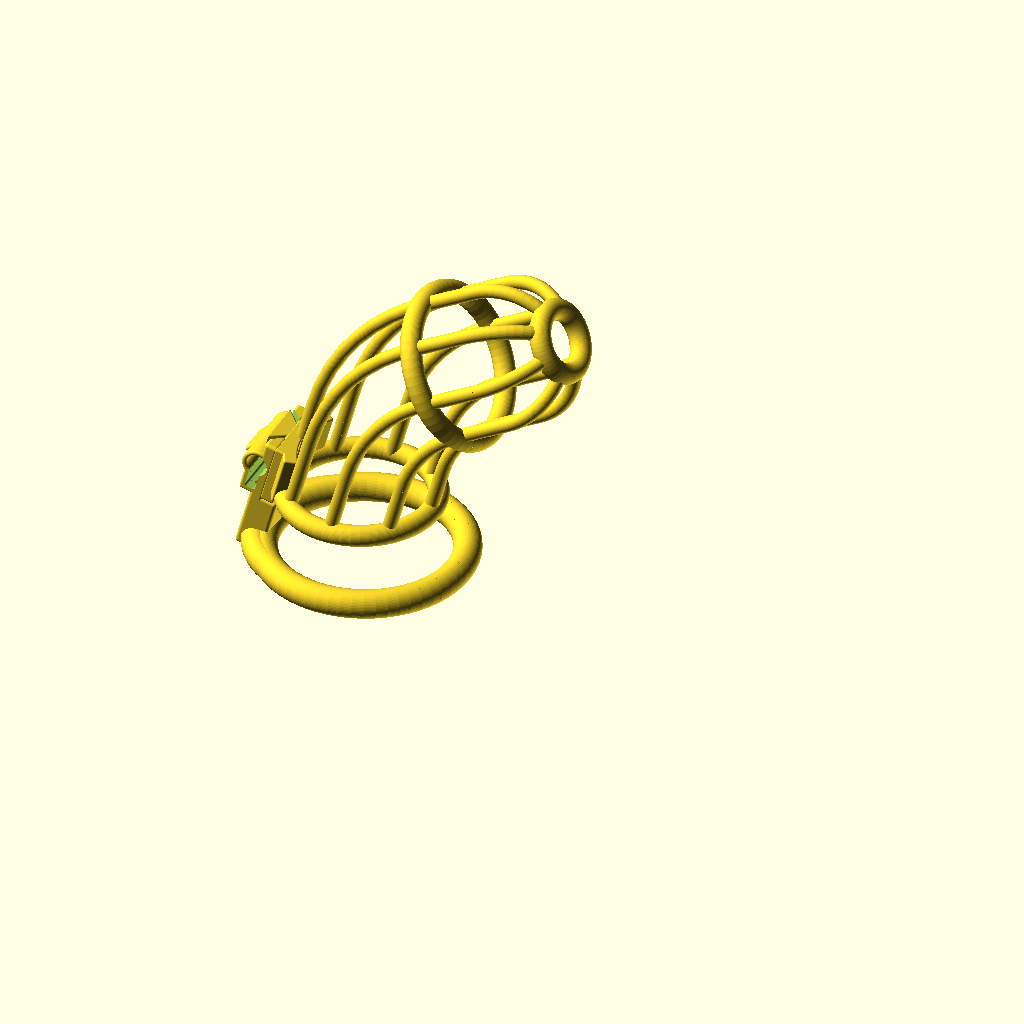
Cell 1 — every parameter at its default value.
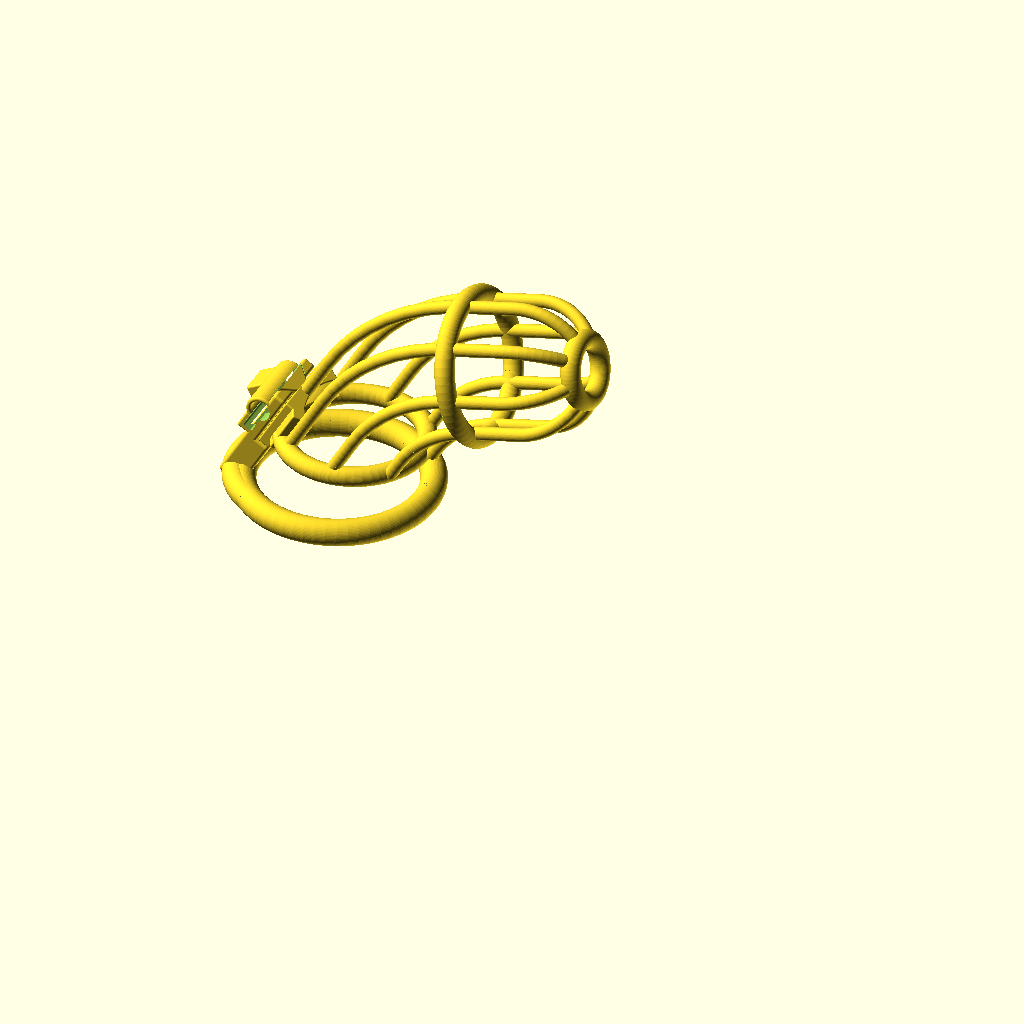
Cell 2: tilt = 30 (everything else at default).
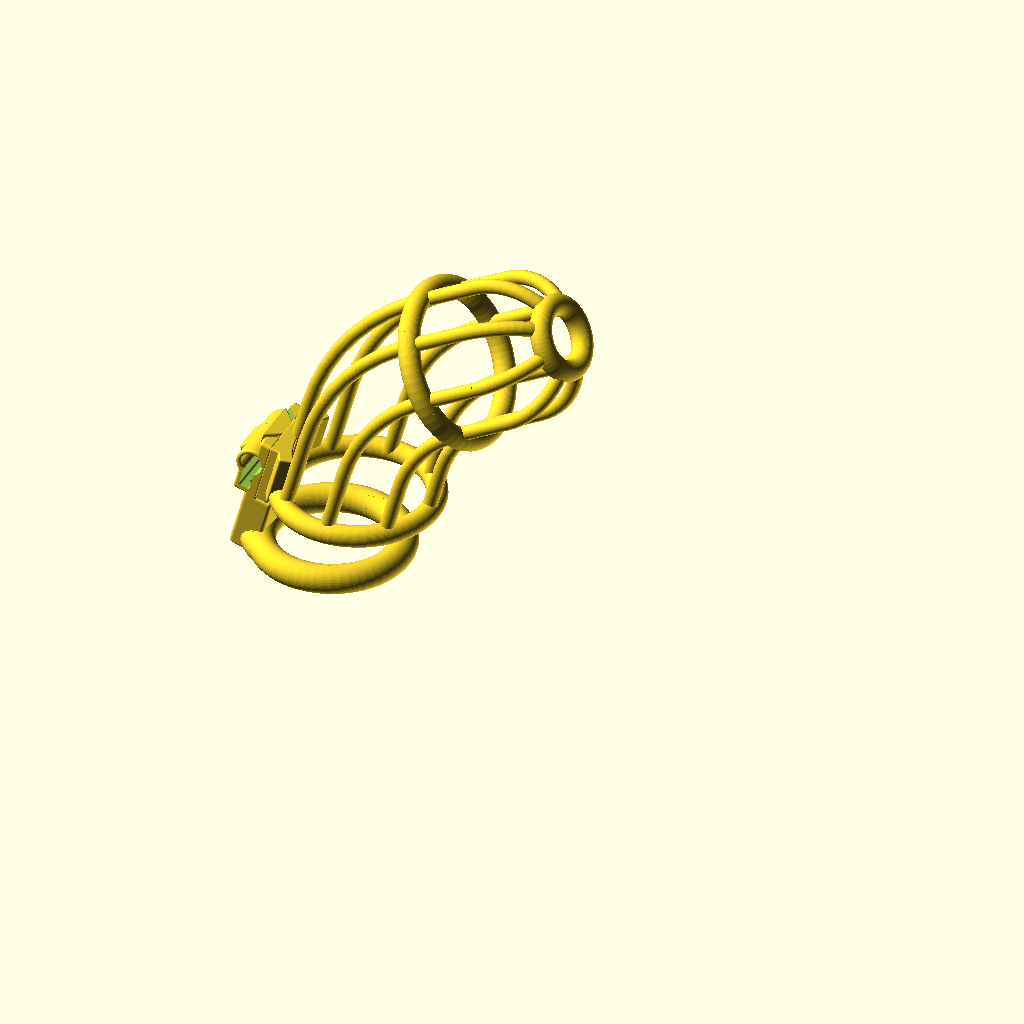
Cell 3 — base_ring_diameter set to 30, the other parameters unchanged.
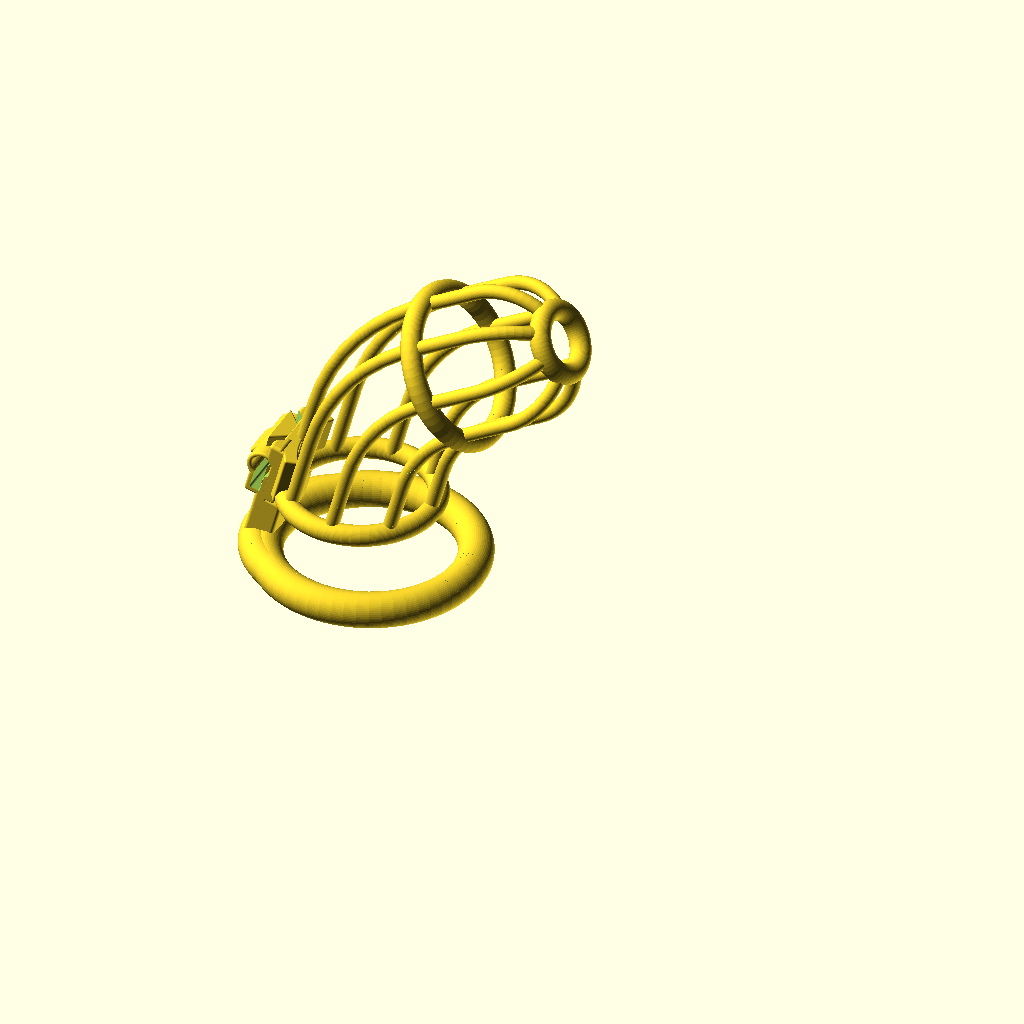
Cell 4: base_thick_bar_diameter = 10 (everything else at default).
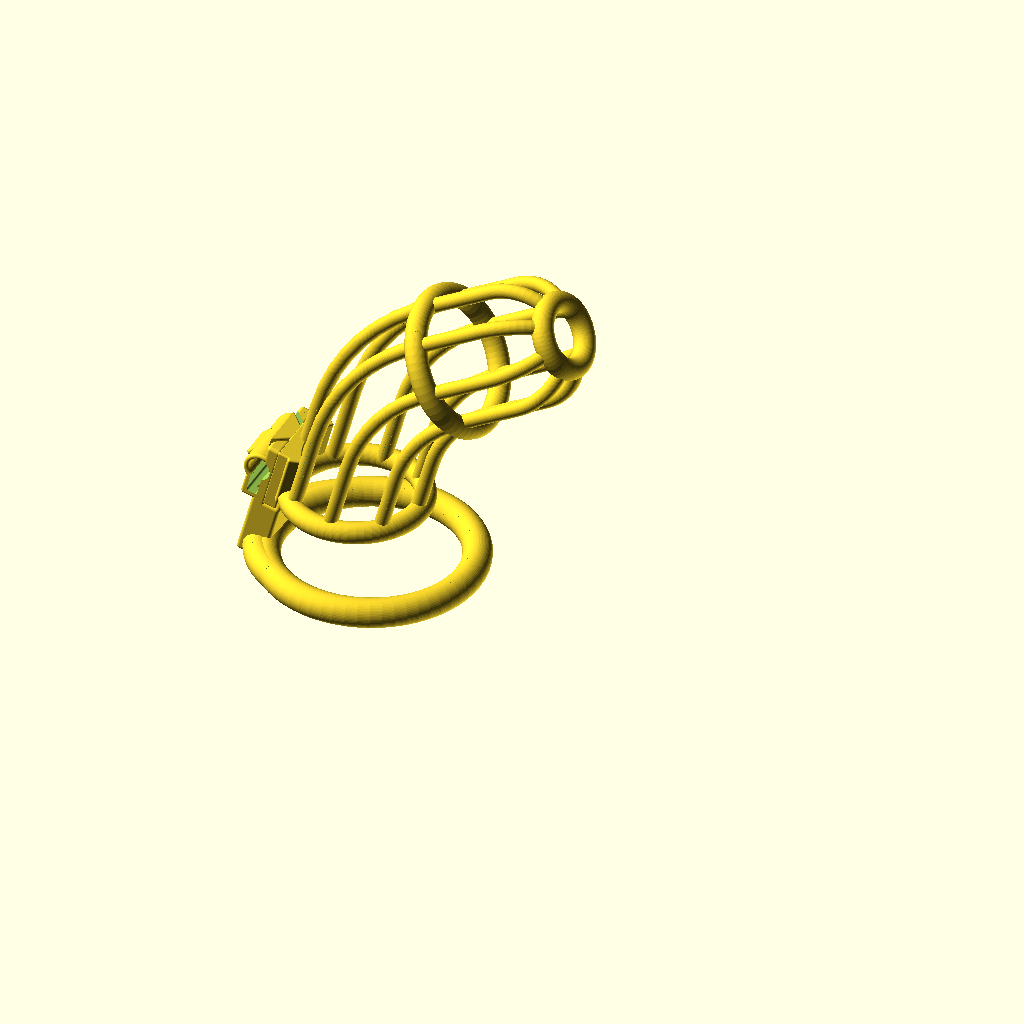
Cell 5 — cage_diameter set to 30, the other parameters unchanged.
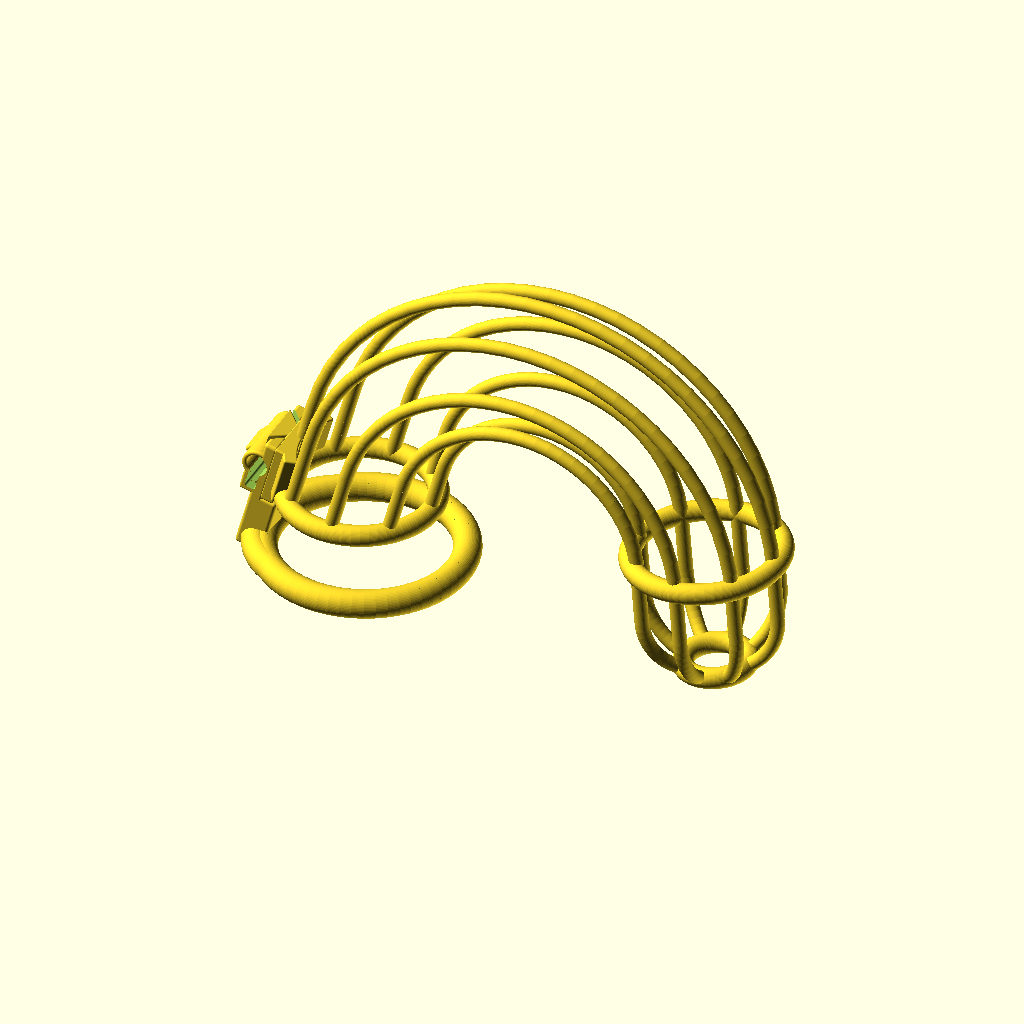
Cell 6 — cage_length set to 200, the other parameters unchanged.
All cells are drawn from the same view direction (rotation 55°, 0°, 25°, orthographic, colour scheme Cornfield), but the view is re-fitted for each cell, so position and scale can differ between cells as well as the parameter.
OpenSCAD source file inputs/thingiverse/files/thing-2764421/files/published.scad:
// Render cage and ring separately
layout="together"; // [separate,together]

// Tilt angle of the cage at the base ring
tilt=15; // [0:30]

// Base ring diameter
base_ring_diameter=47.5; // [30:55]

// Thickness of base ring 
base_thick_bar_diameter=8; // [6:10]

// Cage diameter
cage_diameter=36; // [30:40]

// Cage length
cage_length=100; // [30:200]

// Thickness of the rings of the cage
cage_thick_bar_diameter=6; // [5:8]

// Glans cage height (minimum is cage radius)
cage_glans_height=35; // [15:50]

// Number of vertical bars on the cage
cage_bar_count=8; // [4,6,8,10,12]


$fn=60;

if (layout=="separate") {
  translate([-base_ring_diameter-cage_diameter/2,
    0,
    10+base_thick_bar_diameter])
        ring(base_ring_diameter/2, tilt, base_thick_bar_diameter);
} else {
    ring(base_ring_diameter/2, tilt, base_thick_bar_diameter);
}

h=max(0, cage_glans_height-cage_diameter/2);
cage(cage_diameter/2,
      h, 
      360/cage_bar_count,
      cage_length,
      tilt,
      cage_thick_bar_diameter);
module rounded_cylinder(r,h,n) {
  rotate_extrude(convexity=1) {
    offset(r=n) offset(delta=-n) square([r,h]);
    square([n,h]);
  }
}

module rounded_hollow_cylinder(r,r2,h,n) {
  rotate_extrude(convexity=4) {
    translate([r2,0,0]) offset(r=n) offset(delta=-n) square([r-r2,h]);
  }
}

module rounded_cube(size, radius) {
	translate([radius, radius, radius]) minkowski() {
		cube(size = [
			size[0] - (radius * 2),
			size[1] - (radius * 2),
			size[2] - (radius * 2)
		]);
		sphere(r = radius);
	}
}

module _bent_cylinder_top(zr, phi_max, bendx) {
    rotate([0, 0, 180])
        translate([-bendx, 0, 0])
            rotate([90, 0, 0])
                torus(bendx, zr, phi_max);
}

module bent_cylinder(zr, phi_max, bend_point) {
    wiggle=0.001;
    a=bend_point[2];
    cylinder(r=zr, h=a);
    translate([0,0,a-wiggle]) 
        _bent_cylinder_top(zr, phi_max, bend_point[0]);
}

module torus(r, d, phi=360) {
    if (phi <= 180) {
        difference() {
            rotate_extrude(convexity=4) {
                translate([r,0,0]) circle(d);
            }
            translate([0,-(r+d),0])
                cube([3*r+3*d,2*(r+d),3*d], center=true);
            rotate([0, 0, phi - 180])
              translate([0,-(r+d),0])
                cube([3*r+3*d,2*(r+d),3*d], center=true);

        }
    } else if (phi == 360 ) {
        rotate_extrude(convexity=4) {
            translate([r,0,0]) circle(d);
        }    
    } else {
        echo("Not implemented");
    }
}

//$fn=60;
//torus(95, 5);
//bent_cylinder(3, 45, [100, 0, 20]);
//_bent_cylinder_top(3, 45, 100);

bore = 4;
diameter = 6;
crosshole = 3.5;
boredist=0.3;

locker_width=9;
locker_base=1.5;
locker_overhang=0.75;

v_locker_height=2*crosshole;

lock_diameter=6.2;
lock_length=20;
lock_case_wall=1.5;
lock_case_height=5;
lock_case_width=3.2;
lock_twist_length=7;
wiggle=0.001;
lc_rounding=0.7;

module lock_casing_outer() {
    translate([
        -lock_diameter/2-lock_case_wall,
        (lock_length+lock_case_wall)/2,
        lock_case_height+lock_case_wall+lock_diameter/2])
        rotate([90, 90, 0])
      union() {
        rounded_hollow_cylinder(lock_diameter/2+lock_case_wall, 
                                    lock_diameter/2+wiggle,
                                    lock_length+lock_case_wall, lc_rounding);
        translate([lock_diameter/2,-lock_diameter/2,0])
            rounded_cube([lock_case_height+lock_case_wall+wiggle,
                            lock_case_width+2*lock_case_wall,
                            lock_length+lock_case_wall], lc_rounding);
        rotate([0,0,-32.7])
        translate([lock_diameter/2,-lock_diameter/2,0])
            rounded_cube([lock_case_height+lock_case_wall+wiggle,
                            lock_case_width+2*lock_case_wall, 
                            lock_twist_length+2*lock_case_wall], lc_rounding);
      }
}

module lock_casing_inner() {
    translate([
        -lock_diameter/2-lock_case_wall,
        (lock_length+lock_case_wall)/2,
        lock_case_height+lock_case_wall+lock_diameter/2])
        rotate([90, 90, 0])
      union() {
          translate([lock_diameter/2-lock_case_wall-wiggle,
                   -lock_case_width+lock_case_wall,
                    lock_case_wall])
              rounded_cube([lock_case_height+lock_case_wall,
                                 lock_case_width,
                                 lock_length+lock_case_wall], lc_rounding);
          rotate([0,0,-32.7])
            translate([lock_diameter/2-lock_case_wall-wiggle,
                   -lock_case_width+lock_case_wall,
                    lock_case_wall])
                rounded_cube([lock_case_height+lock_case_wall,
                                 lock_case_width,
                                 lock_twist_length], lc_rounding);
          rotate([0,0,-16.35])
            translate([lock_diameter/2-lock_case_wall-wiggle,
                   -lock_case_width+lock_case_wall+0.05,
                    lock_case_wall])
                rounded_cube([lock_case_height+lock_case_wall,
                                 lock_case_width-0.1,
                                 lock_twist_length], lc_rounding);
          translate([0, 0, -lock_case_wall/2])
          cylinder(r=lock_diameter/2, 
            h=lock_length+2*lock_case_wall);
      }
}

module lock_casing() {
    difference() {
        lock_casing_outer();
        lock_casing_inner();
    }
}

//$fn = 60;
//lock_casing(); 

thin_bar_diameter=4;
thin_bar=thin_bar_diameter/2;
bend_point_x=50;
bend_point_z=25;
pee_hole=6;
mount_width=4;
mount_length=21.505;
mount_height=18;
part_distance=0.3;

module glans_cage_bar(r,h) {
  translate([0,0,h]) rotate([90,0,0]) torus(r+thin_bar, thin_bar, 180);
  translate([r+thin_bar,0,0]) cylinder(r=thin_bar, h=h);
  translate([-r-thin_bar,0,0]) cylinder(r=thin_bar, h=h);
}

module glans_cage(r,h,step,thick_bar) {
  torus(r+thick_bar, thick_bar);
    difference() {
      for (phi =[0:step:180-step]) {
        rotate([0,0,phi]) glans_cage_bar(r,h);
      }
      cylinder(r=pee_hole+thick_bar,h=h+r+2*thick_bar);
  }
  translate([0,0,h+r]) torus(pee_hole+thick_bar, thick_bar);
}

module body_bars(r, bend_z, max_phi, step) {
  for (phi =[0:step:360-step]) {
    translate([(r+thin_bar)*cos(phi),(r+thin_bar)*sin(phi),0]) 
      bent_cylinder(thin_bar, max_phi, 
        [bend_point_x-(r+thin_bar)*cos(phi),0,bend_z]);
  }
}

module cage(r,h,step,length,tilt=0,thick_bar_diameter=4.5) {
    translate([r+(1+sin(tilt))*thick_bar_diameter,0,thick_bar_diameter/2])
        centered_cage(r,h,step,length,tilt,thick_bar_diameter/2);
}

module centered_cage(r,h,step,length,tilt=0,thick_bar) {
  difference() {
      translate([-r-sin(tilt)*thick_bar,0,0])
        rotate([0,tilt,0])
        translate([r,0,0])
          cage_body(r,h,step,length, thick_bar);
      translate([0,0,-2*r])
        cube([4*r,4*r,4*r], center=true);
  }
  translate([-r-2*thick_bar-sin(tilt)*thick_bar,0,-thick_bar])
    rotate([0,tilt,0])
      mount(r,mount_height, thick_bar);
  torus(r+thick_bar, thick_bar);
}

module cage_body(r,h,step,length,thick_bar) {
  body_length=length-h-r;
  if (body_length < bend_point_z) {
      body_bars(r, body_length, 0, step);
      translate([0,0,body_length]) glans_cage(r,h,step, thick_bar);
  } else {
      max_phi=(body_length-bend_point_z)/
        bend_point_x/3.14159*180;
      body_bars(r, bend_point_z, max_phi, step);
      translate([bend_point_x,0,bend_point_z]) 
        rotate([0,max_phi,0])
        translate([-bend_point_x,0,0])
          glans_cage(r,h,step, thick_bar);
  }
}

module dovetail(h, d, w) {
translate([w-11,0,0])
  difference() {
    rotate([0,0,45]) 
      translate([-mount_length/2, -mount_length/2, 0])
      rounded_cube([mount_length, mount_length, 
        h-part_distance], 0.5);
	  translate([
        sqrt(2)*mount_length/2-w,
        -mount_length,
        -part_distance])
            cube([2*mount_length, 
                2*mount_length, 
                h+part_distance]);
	  translate([
        sqrt(2)*mount_length/2-2*mount_length-w-d,
        -mount_length,
        -part_distance])
            cube([2*mount_length, 
                2*mount_length, 
                h+part_distance]);
  }
}

module mount(r, h, thick_bar) {
  translate([r+thick_bar+mount_width/2+part_distance,0,thick_bar])
    mount_halfcircle(r, h, thick_bar);
  translate([-thick_bar+mount_width/2+part_distance, -mount_length/2, 0])
    rounded_cube([mount_width, mount_length, h], 0.5);
  translate([-thick_bar-mount_width/2+part_distance, 0, part_distance])
    difference() {
        dovetail(h, mount_width, 3.2);
        translate([thick_bar+mount_width/2,0,-part_distance])
            lock_casing_inner();
    }
}

module mount_halfcircle(r, h, thick_bar) {
  step=360/$fn;
  cube_y=10*(r+thick_bar)/$fn;
  for (phi =[-30:step:30]) {
    rotate([0,0,phi])
      translate([-r-2*thick_bar, -cube_y/2, 0])
        rounded_cube(
            [mount_width, cube_y, h-thick_bar], 0.5);
  }
}

//$fn = 60;
//cage(18, 12, 45, 90, 15);
//glans_cage_bar(18, 12);

wiggle=0.05;
part_distance=0.3;
rounding=1;
gap=10;
mount_width=4;
mount_length=21.505;
mount_height=18;
tilt=15;

module base_ring(r, thick_bar) {
  torus(r+thick_bar, thick_bar);
  a=r+thick_bar;
  c=a/sin(120)*sin(60-asin(sin(120)*r/a));
  translate([-c, 0, 0])
    rotate([0,0,120])
    torus(r, thick_bar, 120);
}

module shield_lock_case(thick_bar) {
  difference() {
    union() {
      translate([
        -mount_width-part_distance,
        -mount_length/2,
        0]) 
        difference() {
            rounded_cube([
                mount_width,
                mount_length,
                mount_height+thick_bar],
                            rounding);
            translate([
              -mount_length/3,
              -0.21*mount_length,
              -wiggle]) 
                rotate([0,0,45]) 
                  cube(
                    [mount_length,
                     mount_length,
                     mount_height+thick_bar+2*wiggle]);
        }
      translate([0, 0, thick_bar])
          difference() {
            lock_casing_outer();
            translate([
                mount_length-mount_width-part_distance+rounding, 0, 0])
                    cube(2*mount_length, center=true);
            dove_length=mount_length-5;
            translate(
                [mount_length/2-mount_width-2*part_distance, 0, 0])
                    cube([mount_length,dove_length,2*mount_length],
                        center=true);
          }
      }
    translate([0, 0, thick_bar]) lock_casing_inner();
  }
}

module shield(thick_bar) {
  translate([-2*mount_width-part_distance, -mount_length/2, 0]) 
    rounded_cube([
          2*mount_width+part_distance,
          mount_length,
          gap+2*thick_bar], rounding);
  translate([-mount_width, 0, gap+thick_bar])
    shield_lock_case(thick_bar);
}

module ring(r, tilt=0, thick_bar_diameter) {
  translate([
    r-sin(tilt)*(gap+thick_bar_diameter)
     +cos(tilt)*thick_bar_diameter,
    0,
    thick_bar_diameter/2
        -cos(tilt)*(gap+thick_bar_diameter)
        -sin(tilt)*mount_width
    ])
        centered_ring(r, tilt, thick_bar_diameter/2);
}

module centered_ring(r, tilt=0, thick_bar) {
    base_ring(r, thick_bar);
    translate([-r-thick_bar*2.0/3.0,0,-thick_bar])
      rotate([0,tilt,0])
        shield(thick_bar);
}

//$fn = 60;
//ring(47.5/2, 15, 8);
//%cube(size=47.5+12, center=true);
//shield_lock_case(3);
//base_ring(50, 8);
Parameter table extracted from the source (name, type, default, range or options):
layout: string, default "together", options "separate", "together"
tilt: number, default 15, range 0 to 30
base_ring_diameter: number, default 47.5, range 30 to 55
base_thick_bar_diameter: number, default 8, range 6 to 10
cage_diameter: number, default 36, range 30 to 40
cage_length: number, default 100, range 30 to 200
cage_thick_bar_diameter: number, default 6, range 5 to 8
cage_glans_height: number, default 35, range 15 to 50
cage_bar_count: number, default 8, options 4, 6, 8, 10, 12
